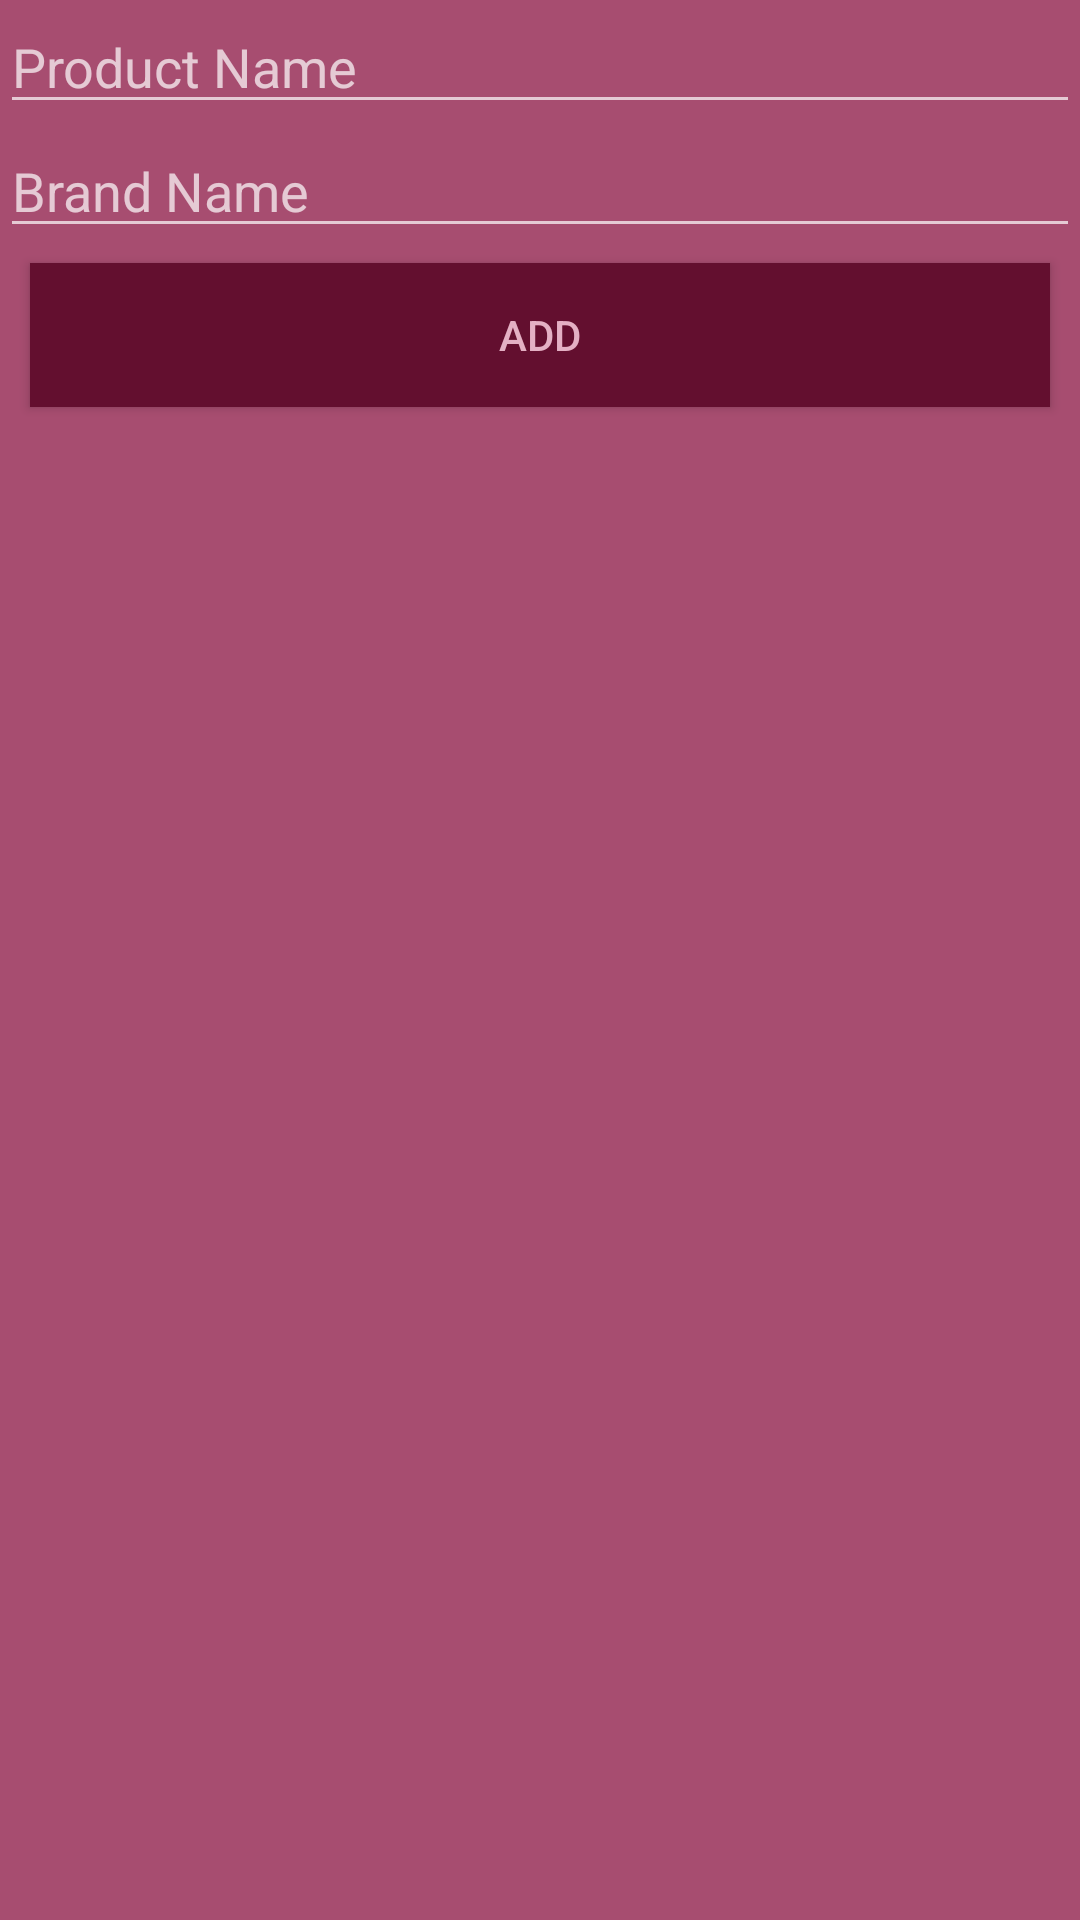

Produce the Android XML layout that renders to this screen, including the resource entries it uses.
<!-- AndroidManifest.xml: application theme Theme.BeautyApplication -->
<!-- res/layout/activity_add_product.xml -->
<?xml version="1.0" encoding="utf-8"?>
<LinearLayout xmlns:android="http://schemas.android.com/apk/res/android"
    xmlns:app="http://schemas.android.com/apk/res-auto"
    xmlns:tools="http://schemas.android.com/tools"
    android:layout_width="match_parent"
    android:layout_height="match_parent"
    android:background="@color/background"
    android:orientation="vertical"
    tools:context=".Add_Product">

    <EditText
        android:id="@+id/et_product"
        android:layout_width="match_parent"
        android:layout_height="wrap_content"
        android:hint="@string/product_name"
        android:textColor="@color/text" />

    <EditText
        android:id="@+id/et_brand"
        android:layout_width="match_parent"
        android:layout_height="wrap_content"
        android:hint="@string/brand_name"
        android:textColor="@color/text" />

    <Button
        android:id="@+id/btn_add"
        android:layout_width="match_parent"
        android:layout_height="wrap_content"
        android:layout_marginStart="10dp"
        android:layout_marginTop="5dp"
        android:layout_marginEnd="10dp"
        android:layout_marginBottom="5dp"
        android:layout_weight="0"
        android:background="@color/buttons_1"
        android:text="@string/addBtn"
        android:textColor="@color/text" />

    <ScrollView
        android:layout_width="match_parent"
        android:layout_height="match_parent"
        android:layout_marginStart="5dp"
        android:layout_marginLeft="10dp"
        android:layout_marginEnd="5dp"
        android:layout_marginRight="10dp"
        android:layout_weight="0"
        tools:ignore="SpeakableTextPresentCheck">

        <LinearLayout
            android:id="@+id/ll_brands_added"
            android:layout_width="match_parent"
            android:layout_height="wrap_content"
            android:orientation="vertical" />
    </ScrollView>

</LinearLayout>
<!-- resources referenced by this layout -->
<resources>
  <color name="background">#A74D70</color>
  <color name="buttons_1">#630F2F</color>
  <color name="text">#E4B0C4</color>
  <string name="addBtn">Add</string>
  <string name="brand_name">Brand Name</string>
  <string name="product_name">Product Name</string>
  <style name="Theme.BeautyApplication" parent="Theme.AppCompat.NoActionBar">
          
          <item name="colorPrimary">@color/purple_500</item>
          <item name="colorPrimaryVariant">@color/purple_700</item>
          
          <item name="colorSecondary">@color/teal_200</item>
          <item name="colorSecondaryVariant">@color/teal_700</item>
          <item name="colorOnSecondary">@color/black</item>
          
          <item name="android:statusBarColor" tools:targetApi="l">?attr/colorPrimaryVariant</item>
          
      </style>
  <color name="purple_500">#FF6200EE</color>
  <color name="purple_700">#FF3700B3</color>
  <color name="teal_200">#FF03DAC5</color>
  <color name="teal_700">#FF018786</color>
  <color name="black">#FF000000</color>
</resources>
